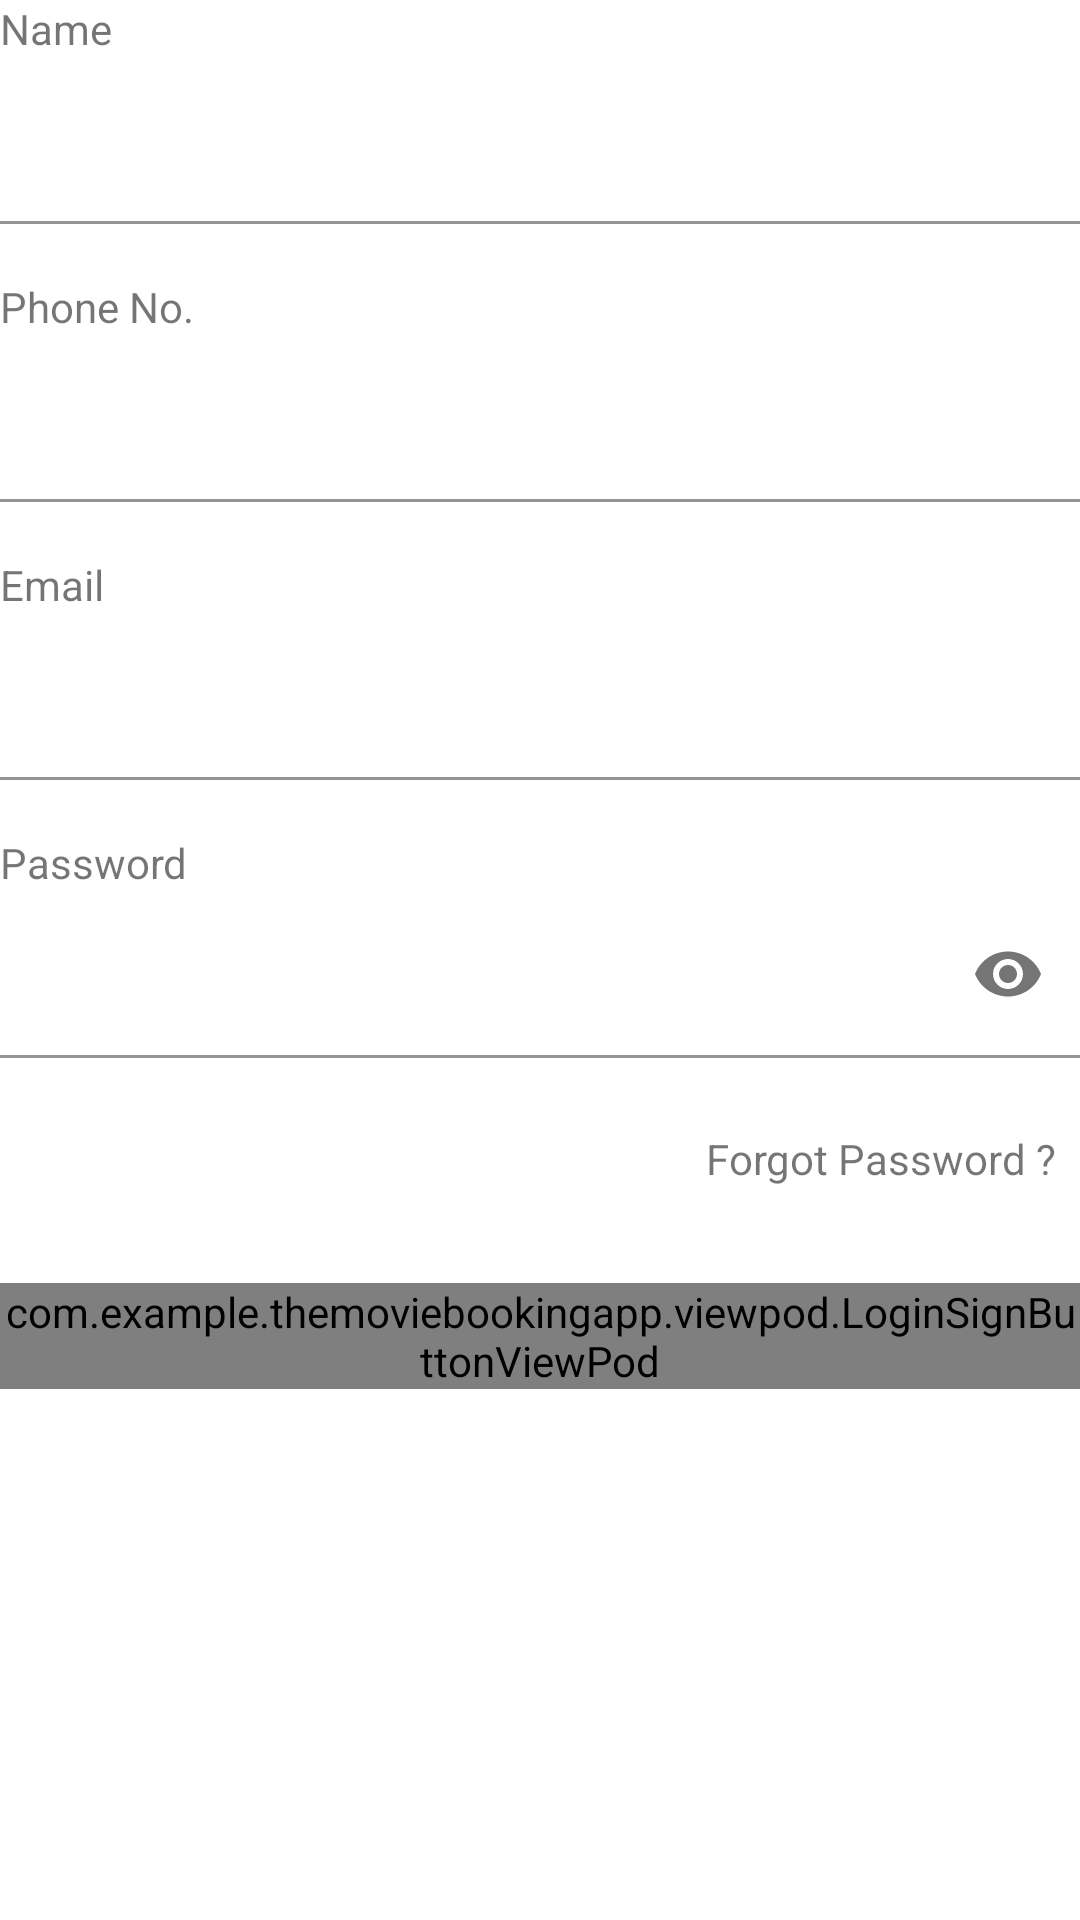

Here is an Android app screen rendered from its layout file. Give the layout XML and the strings, colors and styles it references.
<!-- AndroidManifest.xml: application theme Theme.TheMovieBookingApp -->
<!-- res/layout/fragment_sign_in.xml -->
<?xml version="1.0" encoding="utf-8"?>
<RelativeLayout xmlns:android="http://schemas.android.com/apk/res/android"
    android:layout_width="match_parent"
    android:layout_height="wrap_content"
    xmlns:tools="http://schemas.android.com/tools"
    xmlns:app="http://schemas.android.com/apk/res-auto"
    tools:context=".fragment.SigninFragment">

    <androidx.appcompat.widget.AppCompatTextView
        android:id="@+id/tvName"
        android:layout_width="wrap_content"
        android:layout_height="wrap_content"
        android:text="@string/lbl_name"/>

    <com.google.android.material.textfield.TextInputLayout
        android:id="@+id/txtinplayoutName"
        android:layout_width="match_parent"
        android:layout_height="wrap_content"
        android:layout_below="@id/tvName"
        app:endIconMode="clear_text">

        <com.google.android.material.textfield.TextInputEditText
            android:id="@+id/edittextName"
            android:layout_width="match_parent"
            android:layout_height="wrap_content"
            android:background="@color/white"/>

    </com.google.android.material.textfield.TextInputLayout>


    <androidx.appcompat.widget.AppCompatTextView
        android:id="@+id/tvPhoneNo"
        android:layout_width="wrap_content"
        android:layout_height="wrap_content"
        android:text="@string/lbl_phone_no"
        android:layout_marginTop="@dimen/margin_medium_2_18"
        android:layout_below="@id/txtinplayoutName"/>

    <com.google.android.material.textfield.TextInputLayout
        android:id="@+id/textinplayoutPhoneNo"
        android:layout_width="match_parent"
        android:layout_height="wrap_content"
        android:layout_below="@id/tvPhoneNo"
        app:endIconMode="clear_text">

        <com.google.android.material.textfield.TextInputEditText
            android:id="@+id/edittextPhone"
            android:layout_width="match_parent"
            android:layout_height="wrap_content"
            android:background="@color/white"/>

    </com.google.android.material.textfield.TextInputLayout>

    <androidx.appcompat.widget.AppCompatTextView
        android:id="@+id/tvEmail"
        android:layout_width="wrap_content"
        android:layout_height="wrap_content"
        android:text="@string/lbl_email"
        android:layout_marginTop="@dimen/margin_medium_2_18"
        android:layout_below="@id/textinplayoutPhoneNo"/>

    <com.google.android.material.textfield.TextInputLayout
        android:id="@+id/textinplayoutEmail"
        android:layout_width="match_parent"
        android:layout_height="wrap_content"
        android:layout_below="@id/tvEmail"
        app:endIconMode="clear_text">

        <com.google.android.material.textfield.TextInputEditText
            android:id="@+id/edittextemail"
            android:layout_width="match_parent"
            android:layout_height="wrap_content"
            android:background="@color/white"/>

    </com.google.android.material.textfield.TextInputLayout>

    <androidx.appcompat.widget.AppCompatTextView
        android:id="@+id/tvPassword"
        android:layout_width="wrap_content"
        android:layout_height="wrap_content"
        android:layout_below="@id/textinplayoutEmail"
        android:layout_marginTop="@dimen/margin_medium_2_18"
        android:text="Password" />

    <com.google.android.material.textfield.TextInputLayout
        android:id="@+id/txtinpPassword"
        android:layout_width="match_parent"
        android:layout_height="wrap_content"
        android:layout_below="@id/tvPassword"
        app:endIconMode="password_toggle">

        <com.google.android.material.textfield.TextInputEditText
            android:id="@+id/edittextPassword"
            android:layout_width="match_parent"
            android:layout_height="wrap_content"
            android:background="@color/white"
            android:inputType="textPassword"/>

    </com.google.android.material.textfield.TextInputLayout>

    <androidx.appcompat.widget.AppCompatTextView
        android:id="@+id/tvForgetPassword"
        android:layout_width="wrap_content"
        android:layout_height="wrap_content"
        android:layout_below="@id/txtinpPassword"
        android:layout_marginTop="@dimen/margin_large"
        android:text="@string/lbl_forgot_password"
        android:layout_alignParentEnd="true"
        android:layout_marginEnd="@dimen/margin_medium"/>

    <include
        android:id="@+id/vpLoginButton"
        layout="@layout/view_pod_loginsigninbuttons"
        android:layout_width="match_parent"
        android:layout_height="wrap_content"
        android:layout_below="@id/tvForgetPassword"
        android:layout_marginTop="@dimen/margin_xlarge"/>

</RelativeLayout>
<!-- res/layout/view_pod_loginsigninbuttons.xml (included above) -->
<?xml version="1.0" encoding="utf-8"?>
<com.example.themoviebookingapp.viewpod.LoginSignButtonViewPod xmlns:android="http://schemas.android.com/apk/res/android"
    android:layout_width="match_parent"
    android:layout_height="wrap_content">


    <RelativeLayout
        android:id="@+id/btnSigninWithFacebook"
        android:layout_width="match_parent"
        android:layout_height="@dimen/margin_xxxlarge"
        android:layout_marginTop="@dimen/margin_medium"
        android:background="@drawable/background_sign_in">

        <androidx.appcompat.widget.AppCompatImageView
            android:id="@+id/ivFacebook"
            android:layout_width="@dimen/margin_xlarge"
            android:layout_height="@dimen/margin_xlarge"
            android:layout_centerVertical="true"
            android:layout_marginStart="@dimen/margin_xlarge"
            android:src="@mipmap/ic_facebook" />

        <androidx.appcompat.widget.AppCompatTextView
            android:id="@+id/tvSigninWithFacebook"
            android:layout_width="wrap_content"
            android:layout_height="wrap_content"
            android:layout_centerVertical="true"
            android:layout_marginStart="@dimen/margin_xxlarge"
            android:layout_toEndOf="@id/ivFacebook"
            android:text="@string/lbl_sign_in_with_facebook"
            android:textSize="@dimen/text_regular_3x" />

    </RelativeLayout>

    <RelativeLayout
        android:id="@+id/btnSigninWithGoogle"
        android:layout_width="match_parent"
        android:layout_height="@dimen/margin_xxxlarge"
        android:background="@drawable/background_sign_in"
        android:layout_marginTop="@dimen/margin_medium_2_18"
        android:layout_below="@id/btnSigninWithFacebook">

        <androidx.appcompat.widget.AppCompatImageView
            android:id="@+id/ivGoogle"
            android:layout_width="@dimen/margin_xlarge"
            android:layout_height="@dimen/margin_xlarge"
            android:src="@mipmap/ic_google"
            android:layout_marginStart="@dimen/margin_xlarge"
            android:layout_centerVertical="true"/>

        <androidx.appcompat.widget.AppCompatTextView
            android:id="@+id/tvSigninWithGoogle"
            android:layout_width="wrap_content"
            android:layout_height="wrap_content"
            android:text="@string/lbl_sign_in_with_google"
            android:layout_toEndOf="@id/ivGoogle"
            android:layout_centerVertical="true"
            android:layout_marginStart="@dimen/margin_xxxlarge"
            android:textSize="@dimen/text_regular_3x"/>

    </RelativeLayout>

    <androidx.appcompat.widget.AppCompatButton
        android:id="@+id/btnConfirm"
        android:layout_width="match_parent"
        android:layout_height="@dimen/margin_xxxlarge"
        android:layout_below="@id/btnSigninWithGoogle"
        android:layout_marginTop="@dimen/margin_medium_2_18"
        android:background="@drawable/background_confirm"
        android:text="@string/lbl_confirm"
        android:textSize="@dimen/text_regular_3x"
        android:textAllCaps="false"
        android:textColor="@color/white" />


</com.example.themoviebookingapp.viewpod.LoginSignButtonViewPod>
<!-- resources referenced by this layout -->
<resources>
  <color name="white">#FFFFFFFF</color>
  <dimen name="margin_large">24dp</dimen>
  <dimen name="margin_medium">8dp</dimen>
  <dimen name="margin_medium_2_18">18dp</dimen>
  <dimen name="margin_xlarge">32dp</dimen>
  <dimen name="margin_xxlarge">48dp</dimen>
  <dimen name="margin_xxxlarge">64dp</dimen>
  <dimen name="text_regular_3x">20sp</dimen>
  <!-- drawable background_confirm (drawable) -->
  <?xml version="1.0" encoding="utf-8"?>
  <shape xmlns:android="http://schemas.android.com/apk/res/android">
  
      <solid android:color="@color/colorPrimary"/>
  
      <stroke
          android:color="@color/colorSecondaryText"
          android:width="1dp"/>
  
      <corners
          android:radius="@dimen/margin_medium"/>
  </shape>
  <!-- drawable background_sign_in (drawable) -->
  <?xml version="1.0" encoding="utf-8"?>
  <shape xmlns:android="http://schemas.android.com/apk/res/android">
  
  
      <solid android:color="@android:color/transparent"/>
  
      <stroke
          android:color="@color/colorSecondaryText"
          android:width="1dp"/>
  
      <corners
          android:radius="@dimen/margin_medium"/>
  
  </shape>
  <!-- mipmap ic_facebook: png bitmap (mipmap-xxxhdpi, 1580 bytes) -->
  <!-- mipmap ic_google: png bitmap (mipmap-xxxhdpi, 1717 bytes) -->
  <string name="lbl_confirm">Confirm</string>
  <string name="lbl_email">Email</string>
  <string name="lbl_forgot_password">Forgot Password ?</string>
  <string name="lbl_name">Name</string>
  <string name="lbl_phone_no">Phone No.</string>
  <string name="lbl_sign_in_with_facebook">Sign in With Facebook</string>
  <string name="lbl_sign_in_with_google">Sign in With Google</string>
  <style name="Theme.TheMovieBookingApp" parent="Theme.MaterialComponents.DayNight.NoActionBar">
          
          <item name="colorPrimary">@color/purple_500</item>
          <item name="colorPrimaryVariant">@color/purple_700</item>
          <item name="colorOnPrimary">@color/white</item>
          
          <item name="colorSecondary">@color/teal_200</item>
          <item name="colorSecondaryVariant">@color/teal_700</item>
          <item name="colorOnSecondary">@color/black</item>
          
          <item name="android:statusBarColor" tools:targetApi="l">?attr/colorPrimaryVariant</item>
          
      </style>
  <color name="colorPrimary">#623EEA</color>
  <color name="colorSecondaryText">#535968</color>
  <color name="purple_500">#FF6200EE</color>
  <color name="purple_700">#FF3700B3</color>
  <color name="teal_200">#FF03DAC5</color>
  <color name="teal_700">#FF018786</color>
  <color name="black">#FF000000</color>
</resources>
